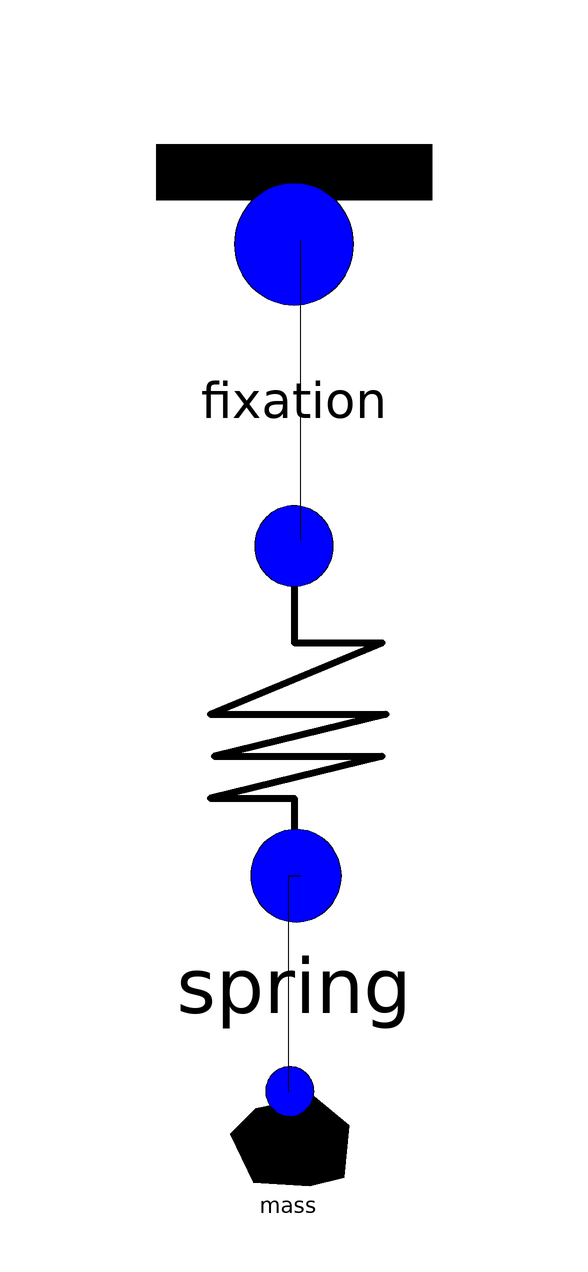

The component connection diagram of the Modelica model below, drawn from its own Placement and Line annotations.

model Testmodell
  Boxsack.Fixation fixation annotation(
      Placement(visible = true, transformation(origin = {1, 81}, extent = {{-23, -23}, {23, 23}}, rotation = 0)));
  Boxsack.Spring spring(b = 0.5)  annotation(
      Placement(visible = true, transformation(origin = {1, -1}, extent = {{-35, -35}, {35, 35}}, rotation = 0)));
  Boxsack.Mass mass annotation(
      Placement(visible = true, transformation(origin = {0, -70}, extent = {{-10, -10}, {10, 10}}, rotation = 0)));
  equation
    connect(fixation.translatoryPort, spring.translatoryPort) annotation(
      Line(points = {{2, 78}, {2, 28}}));
  connect(spring.translatoryPort1, mass.translatoryPort) annotation(
      Line(points = {{2, -28}, {0, -28}, {0, -64}}));
  end Testmodell;